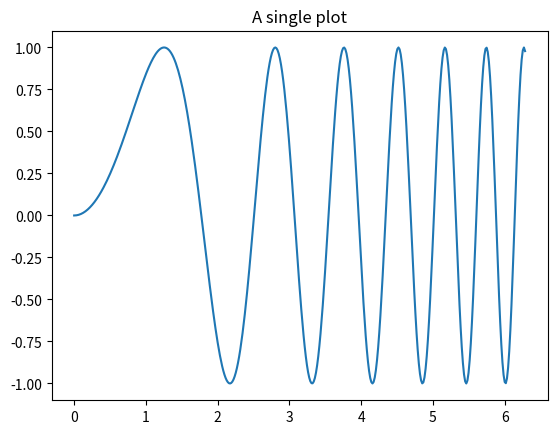
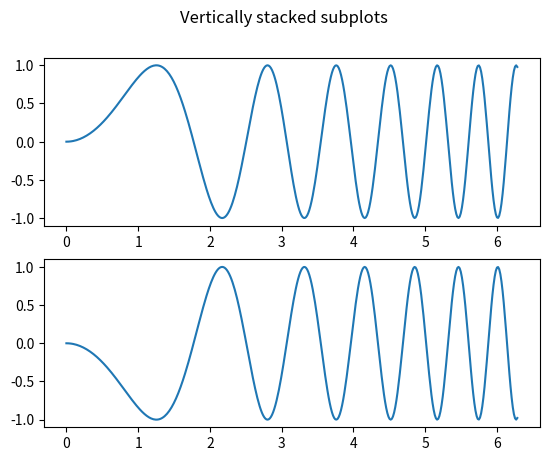
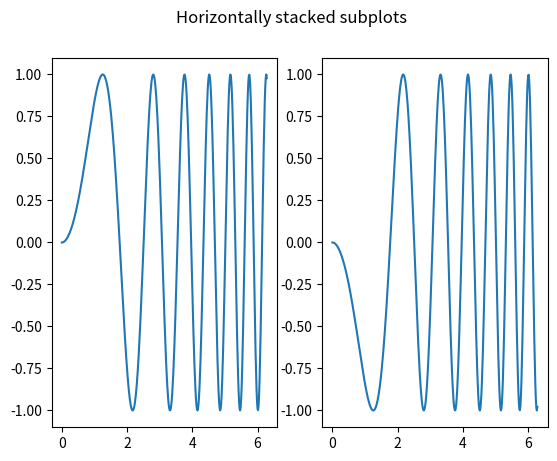
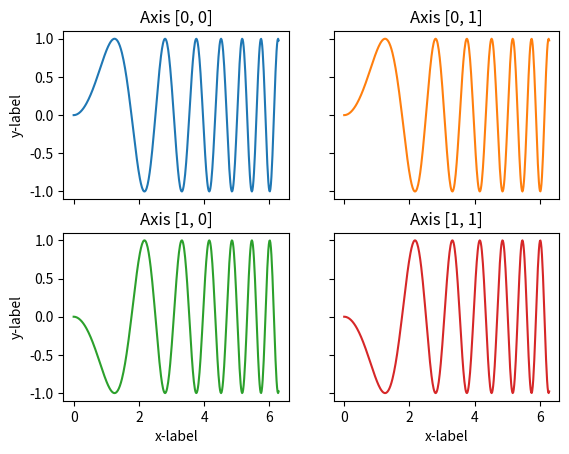
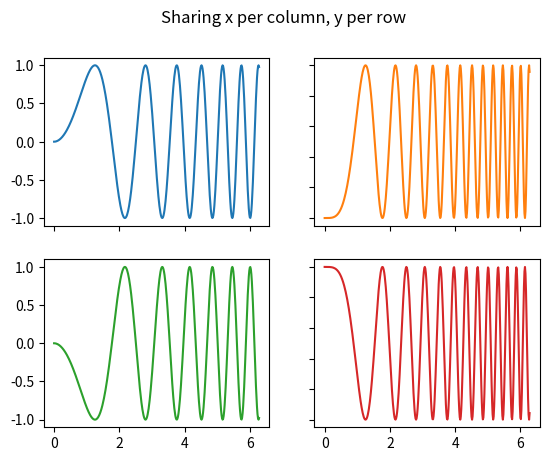
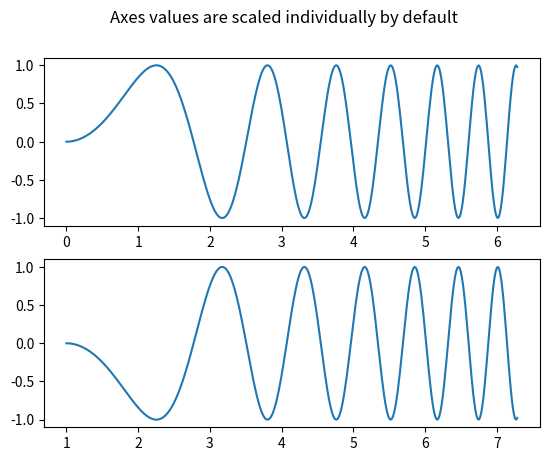
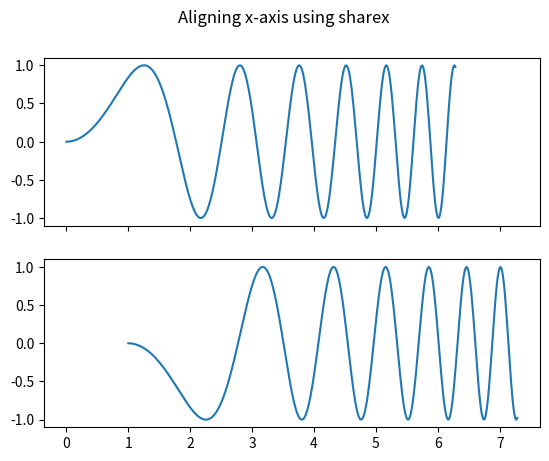
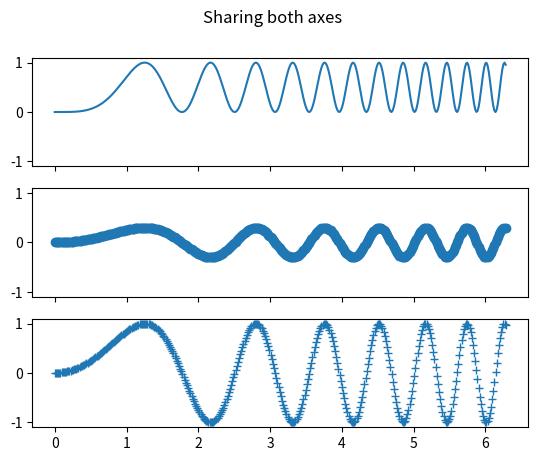
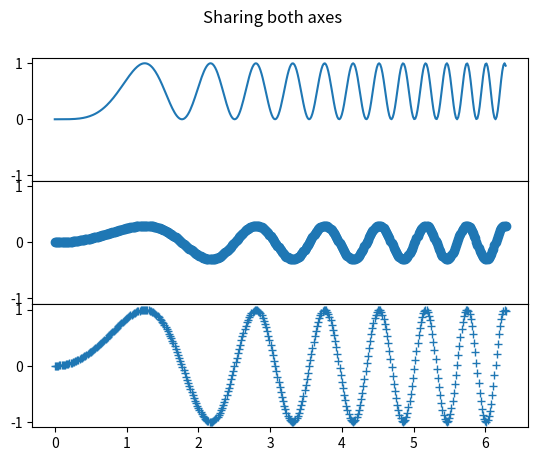
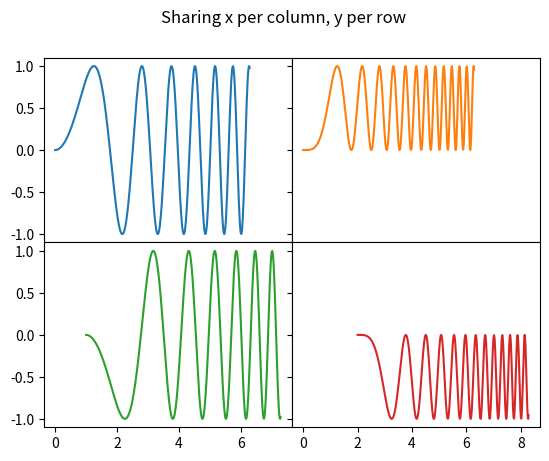
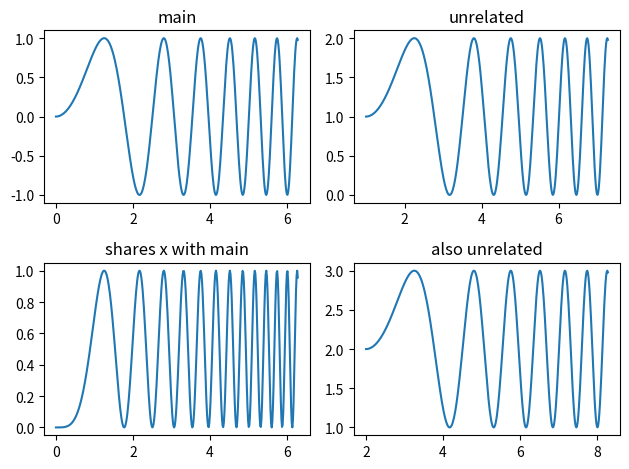
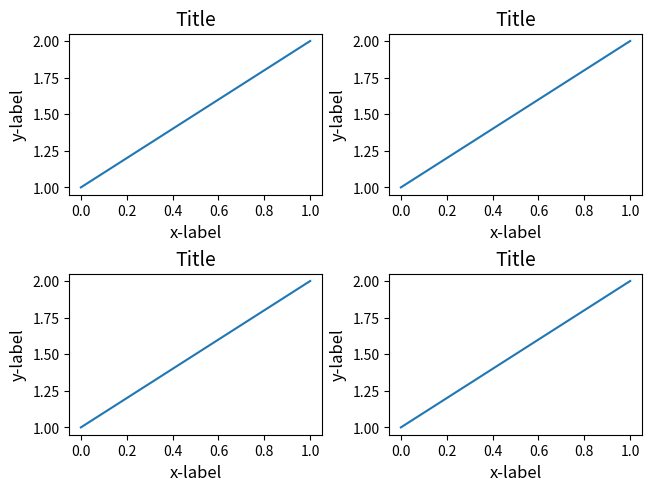

Here is the Python script that generated these plots, in order:
import matplotlib.pyplot as plt
import numpy as np

x = np.linspace(0, 2 * np.pi, 400)
y = np.sin(x ** 2)


# a figure with just one subplot
fig, ax = plt.subplots()
ax.plot(x, y)
ax.set_title('A single plot')


# stack one direction
# ... vertical
fig, axs = plt.subplots(2)
fig.suptitle('Vertically stacked subplots')
axs[0].plot(x, y)
axs[1].plot(x, -y)

# ... horizontal
fig, (ax1, ax2) = plt.subplots(1, 2)
fig.suptitle('Horizontally stacked subplots')
ax1.plot(x, y)
ax2.plot(x, -y)


# stack two directions
fig, axs = plt.subplots(2, 2)
axs[0,0].plot(x, y)
axs[0,0].set_title('Axis [0, 0]')
axs[0,1].plot(x, y, 'tab:orange')
axs[0,1].set_title('Axis [0, 1]')
axs[1,0].plot(x, -y, 'tab:green')
axs[1,0].set_title('Axis [1, 0]')
axs[1,1].plot(x, -y, 'tab:red')
axs[1,1].set_title('Axis [1, 1]')
for ax in axs.flat:
	ax.set(xlabel='x-label', ylabel='y-label')
for ax in axs.flat:
	ax.label_outer() # hide x and tick labels for top plots and y ticks for right plots

# ... unpacking
fig, ((ax1, ax2), (ax3, ax4)) = plt.subplots(2, 2)
fig.suptitle('Sharing x per column, y per row')
ax1.plot(x, y)
ax2.plot(x, y**2, 'tab:orange')
ax3.plot(x, -y, 'tab:green')
ax4.plot(x, -y**2, 'tab:red')
for ax in fig.get_axes():
	ax.label_outer()


# sharing axes
# ... default
fig, (ax1, ax2) = plt.subplots(2)
fig.suptitle('Axes values are scaled individually by default')
ax1.plot(x, y)
ax2.plot(x + 1, -y)


# ... x
fig, (ax1, ax2) = plt.subplots(2, sharex=True)
fig.suptitle('Aligning x-axis using sharex')
ax1.plot(x, y)
ax2.plot(x + 1, -y)


# ... x and y
fig, axs = plt.subplots(3, sharex=True, sharey=True)
fig.suptitle('Sharing both axes')
axs[0].plot(x, y ** 2)
axs[1].plot(x, 0.3 * y, 'o')
axs[2].plot(x, y, '+')


# ... remove labels & ticks from non-edge subplots
fig = plt.figure()
gs = fig.add_gridspec(3, hspace=0)
axs = gs.subplots(sharex=True, sharey=True)
fig.suptitle('Sharing both axes')
axs[0].plot(x, y ** 2)
axs[1].plot(x, 0.3 * y, 'o')
axs[2].plot(x, y, '+')
for ax in axs:
	ax.label_outer()


# ... share only per row or column
fig = plt.figure()
gs = fig.add_gridspec(2, 2, hspace=0, wspace=0)
(ax1, ax2), (ax3, ax4) = gs.subplots(sharex='col', sharey='row')
fig.suptitle('Sharing x per column, y per row')
ax1.plot(x, y)
ax2.plot(x, y**2, 'tab:orange')
ax3.plot(x + 1, -y, 'tab:green')
ax4.plot(x + 2, -y**2, 'tab:red')
for ax in axs.flat:
	ax.label_outer()


# more complex sharing structure
fig, axs = plt.subplots(2, 2)
axs[0,0].plot(x, y)
axs[0,0].set_title("main")
axs[1,0].plot(x, y**2)
axs[1,0].set_title("shares x with main")
axs[1,0].sharex(axs[0, 0])
axs[0,1].plot(x + 1, y + 1)
axs[0,1].set_title("unrelated")
axs[1,1].plot(x + 2, y + 2)
axs[1,1].set_title("also unrelated")
fig.tight_layout()



# resize axes
fig, axs = plt.subplots(2, 2, constrained_layout=True) # False
for ax in axs.flat:
	ax.plot([1,2])
	ax.set_xlabel('x-label', fontsize=12)
	ax.set_ylabel('y-label', fontsize=12)
	ax.set_title('Title', fontsize=14)




plt.show()